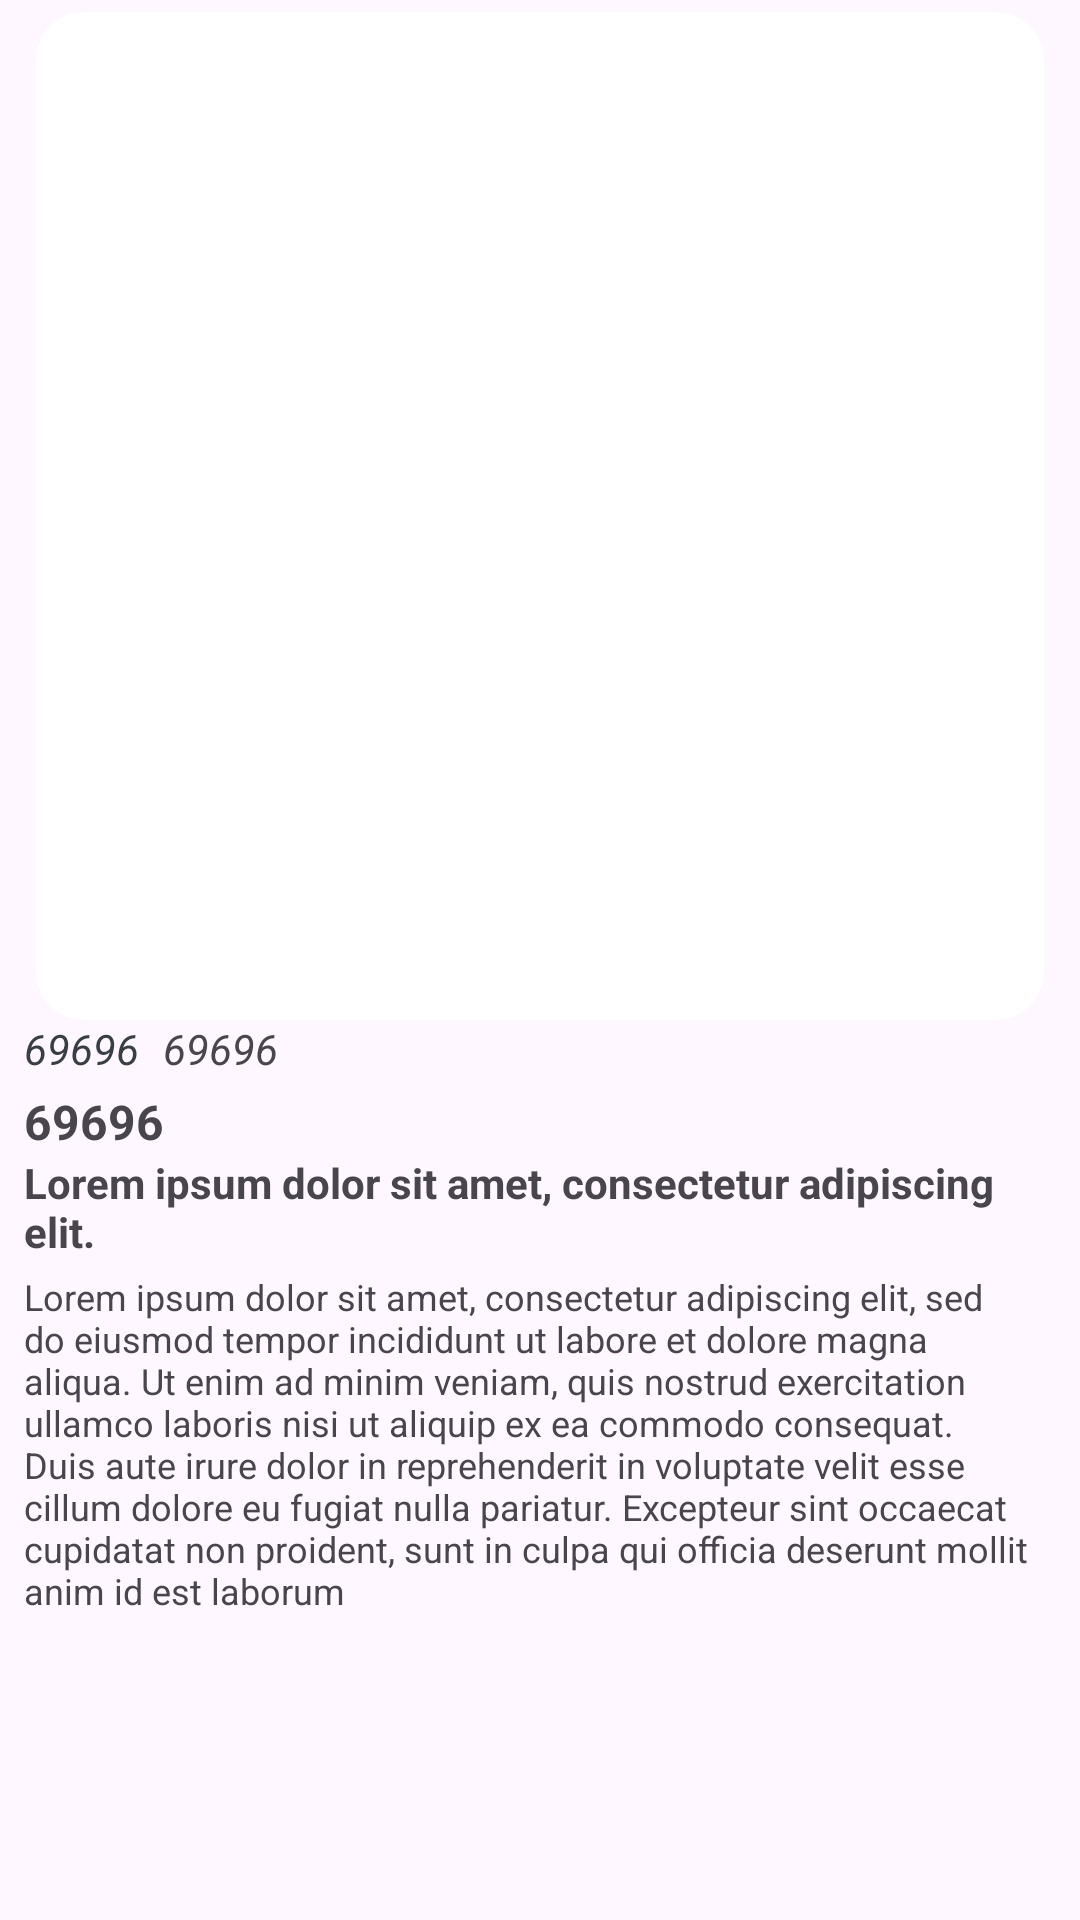

Write the Android layout XML for this screen, with the resource values it uses.
<!-- AndroidManifest.xml: application theme Theme.VK_TEST_2024_SUMMER -->
<!-- res/layout/fragment_item_card.xml -->
<?xml version="1.0" encoding="utf-8"?>
<androidx.constraintlayout.widget.ConstraintLayout
    android:id="@+id/all_card"
    xmlns:android="http://schemas.android.com/apk/res/android"
    xmlns:app="http://schemas.android.com/apk/res-auto"
    xmlns:tools="http://schemas.android.com/tools"
    android:layout_width="match_parent"
    android:layout_height="wrap_content"
    android:layout_gravity="center"
    android:paddingHorizontal="8dp">

    <ImageView
        android:id="@+id/product_thumbnail"
        android:layout_width="0dp"
        android:layout_height="0dp"
        android:scaleType="centerInside"
        android:background="@drawable/image_bg"
        android:src="@drawable/example_thumb"
        android:clipToOutline="true"

        android:layout_margin="4dp"

        app:layout_constraintDimensionRatio="1:1"

        app:layout_constraintTop_toTopOf="parent"
        app:layout_constraintEnd_toEndOf="parent"
        app:layout_constraintStart_toStartOf="parent" />


    <TextView
        android:id="@+id/product_without_discount"
        android:layout_width="wrap_content"
        android:layout_height="wrap_content"
        android:text="@string/price"
        android:textColor="@color/grey"
        android:textSize="14sp"
        android:textStyle="italic"
        app:layout_constraintStart_toStartOf="parent"
        app:layout_constraintTop_toBottomOf="@+id/product_thumbnail" />

    <TextView
        android:id="@+id/product_discount"
        android:layout_width="wrap_content"
        android:layout_height="wrap_content"
        android:layout_marginHorizontal="8dp"
        android:text="@string/price"
        android:textSize="14sp"
        android:textStyle="italic"
        app:layout_constraintTop_toBottomOf="@+id/product_thumbnail"
        app:layout_constraintStart_toEndOf="@id/product_without_discount"/>

    <TextView
        android:id="@+id/product_price"
        android:layout_width="wrap_content"
        android:layout_height="wrap_content"
        android:text="@string/price"
        android:layout_marginVertical="4dp"
        android:textStyle="bold"
        android:textSize="16sp"

        app:layout_constraintTop_toBottomOf="@id/product_discount"
        app:layout_constraintStart_toStartOf="parent" />



    <TextView
        android:id="@+id/product_title"
        android:layout_width="match_parent"
        android:layout_height="wrap_content"
        android:text="@string/lorem_ipsum_short"
        android:layout_marginBottom="8dp"
        android:textStyle="bold"
        android:textSize="14sp"

        app:layout_constraintTop_toBottomOf="@id/product_price"
        app:layout_constraintEnd_toEndOf="parent"
        app:layout_constraintStart_toStartOf="parent" />

    <TextView
        android:id="@+id/product_description"
        android:layout_width="match_parent"
        android:layout_height="wrap_content"
        android:text="@string/lorem_ipsum"
        android:layout_marginTop="4dp"
        android:layout_marginEnd="8dp"

        android:textSize="12sp"

        app:layout_constraintTop_toBottomOf="@id/product_title"
        app:layout_constraintEnd_toEndOf="parent"
        app:layout_constraintStart_toStartOf="parent" />


</androidx.constraintlayout.widget.ConstraintLayout>
<!-- resources referenced by this layout -->
<resources>
  <color name="grey">#FF393E46</color>
  <!-- drawable image_bg (drawable) -->
  <?xml version="1.0" encoding="utf-8"?>
  <selector xmlns:android="http://schemas.android.com/apk/res/android">
  
      <item>
          <shape android:shape="rectangle">
  
              <corners android:radius="16dp"/>
  
              <solid android:color="@color/bg_image_color"/>
  
          </shape>
      </item>
  
  </selector>
  <string name="lorem_ipsum">Lorem ipsum dolor sit amet, consectetur adipiscing elit, sed do eiusmod tempor incididunt ut labore et dolore magna aliqua. Ut enim ad minim veniam, quis nostrud exercitation ullamco laboris nisi ut aliquip ex ea commodo consequat. Duis aute irure dolor in reprehenderit in voluptate velit esse cillum dolore eu fugiat nulla pariatur. Excepteur sint occaecat cupidatat non proident, sunt in culpa qui officia deserunt mollit anim id est laborum</string>
  <string name="lorem_ipsum_short">Lorem ipsum dolor sit amet, consectetur adipiscing elit.</string>
  <string name="price">69696</string>
  <style name="Theme.VK_TEST_2024_SUMMER" parent="Base.Theme.VK_TEST_2024_SUMMER">
          <item name="android:textAllCaps">false</item>
          <item name="android:statusBarColor">@color/light_grey</item>
          <item name="android:windowLightStatusBar">true</item>
          <item name="colorPrimary">@color/bg_color</item>
      </style>
  <color name="bg_image_color">#FFFFFFFF</color>
  <style name="Base.Theme.VK_TEST_2024_SUMMER" parent="Theme.Material3.Light.NoActionBar">
          
          
      </style>
  <color name="light_grey">#FFDCDCDC</color>
  <color name="bg_color">#FFF3F3F3</color>
</resources>
